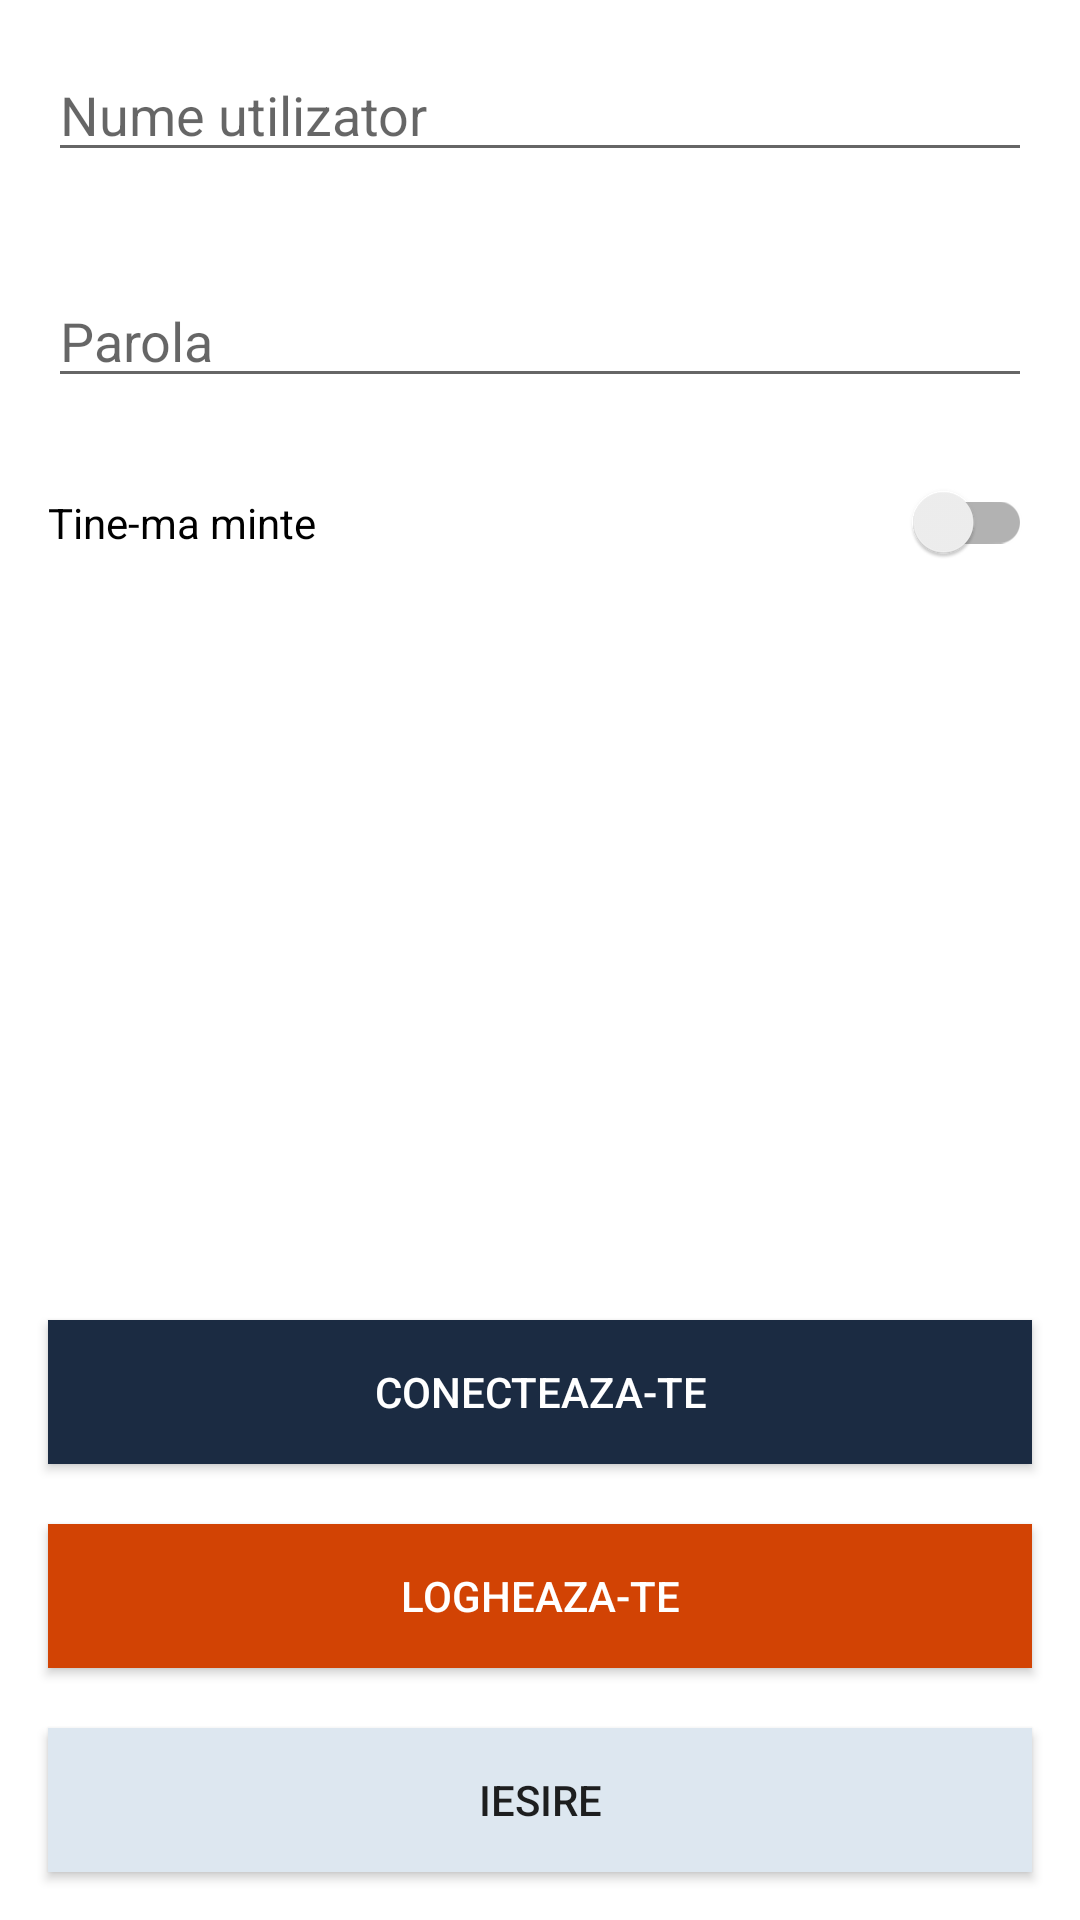

Here is an Android app screen rendered from its layout file. Give the layout XML and the strings, colors and styles it references.
<!-- AndroidManifest.xml: application theme AppTheme -->
<!-- res/layout/activity_login.xml -->
<?xml version="1.0" encoding="utf-8"?>
<RelativeLayout xmlns:android="http://schemas.android.com/apk/res/android"
    xmlns:tools="http://schemas.android.com/tools"
    android:layout_width="match_parent"
    android:layout_height="match_parent"
    tools:context="gui.Login"
    android:background="#FFFFFF"
    android:id="@+id/loginLayout"
    >


    <EditText
        android:layout_width="wrap_content"
        android:layout_height="wrap_content"
        android:id="@+id/editText3"
        android:layout_alignParentTop="true"
        android:layout_alignParentStart="true"
        android:layout_alignParentEnd="true"
        android:hint="@string/hint_username"
        android:layout_marginTop="16dp"
        android:layout_marginStart="16dp"
        android:layout_marginEnd="16dp"
        android:lines="1"/>

    <EditText
        android:layout_width="wrap_content"
        android:layout_height="wrap_content"
        android:inputType="textPassword"
        android:ems="10"
        android:id="@+id/editText4"
        android:layout_below="@id/editText3"

        android:layout_marginTop="34dp"
        android:layout_alignEnd="@id/editText3"
        android:hint="@string/hint_parola"
        android:layout_alignStart="@+id/editText3"
        android:lines="1"/>



    



    <android.support.v7.widget.SwitchCompat
        android:layout_width="wrap_content"
        android:layout_height="wrap_content"
        android:text="Tine-ma minte"
        android:id="@+id/switch1"
        android:layout_marginTop="28dp"
        android:layout_below="@+id/editText4"
        android:checked="false"
        android:layout_alignStart="@+id/editText4"
        android:layout_alignEnd="@+id/editText4" />

    <Button
        android:layout_width="wrap_content"
        android:layout_height="wrap_content"
        android:text="Iesire"
        android:id="@+id/button11"
        android:layout_alignParentBottom="true"
        android:layout_alignEnd="@+id/editText4"
        android:background="@color/colorButton"
        android:layout_alignStart="@+id/editText4"
        android:layout_marginBottom="16dp"/>


    <Button
        android:layout_width="wrap_content"
        android:layout_height="wrap_content"
        android:text="@string/conectare"
        android:id="@+id/button2"
        android:nestedScrollingEnabled="false"
        android:background="@drawable/blue_botton_selector"
        android:textColor="#FFFFFF"
        android:layout_above="@+id/button3"
        android:layout_marginBottom="20dp"
        android:layout_alignStart="@+id/editText4"
        android:layout_alignEnd="@+id/button11" />

    <Button
        android:layout_width="wrap_content"
        android:layout_height="wrap_content"
        android:paddingLeft="10dp"
        android:paddingRight="10dp"
        android:text="@string/logare"
        android:id="@+id/button3"
        android:background="@drawable/orange_button_selector"
        android:textColor="#FFFFFF"
        android:layout_marginBottom="20dp"
        android:layout_above="@+id/button11"
        android:layout_alignStart="@+id/button2"
        android:layout_alignEnd="@+id/button11" />




</RelativeLayout>
<!-- resources referenced by this layout -->
<resources>
  <color name="colorButton">#dde7f0</color>
  <color name="colorSubtitle">#898989</color>
  <!-- drawable blue_botton_selector (drawable) -->
  <?xml version="1.0" encoding="utf-8"?>
  <selector xmlns:android="http://schemas.android.com/apk/res/android">
      <item>
          <shape>
              <solid android:color="@color/colorPrimaryDark"></solid>
          </shape>
      </item>
      <item android:state_enabled="false">
          <shape>
              <solid android:color="@color/ltgray"></solid>
          </shape>
      </item>
      <item android:state_pressed="true">
          <shape>
              <solid android:color="@color/secondAccent"></solid>
          </shape>
      </item>
  </selector>
  <!-- drawable orange_button_selector (drawable) -->
  <?xml version="1.0" encoding="utf-8"?>
  <selector xmlns:android="http://schemas.android.com/apk/res/android">
      <item>
          <shape>
              <solid android:color="@color/secondAccent"></solid>
          </shape>
      </item>
      <item android:state_enabled="false">
          <shape>
              <solid android:color="@color/ltgray"></solid>
          </shape>
      </item>
      <item android:state_pressed="true">
          <shape>
              <solid android:color="@color/colorPrimaryDark"></solid>
          </shape>
      </item>
  </selector>
  <string name="conectare">Conecteaza-te</string>
  <string name="hint_parola">Parola</string>
  <string name="hint_username">Nume utilizator</string>
  <string name="logare">Logheaza-te</string>
  <style name="AppTheme" parent="Theme.AppCompat.Light.DarkActionBar">
          
          <item name="colorPrimary">@color/colorPrimary</item>
          <item name="colorPrimaryDark">@color/colorPrimaryDark</item>
          <item name="colorAccent">@color/colorAccent</item>
      </style>
  <color name="colorPrimaryDark">#1b2b42</color>
  <color name="ltgray">#d3d3d3</color>
  <color name="secondAccent">#d24304</color>
  <color name="colorPrimary">#182e45</color>
  <color name="colorAccent">#FF4081</color>
</resources>
